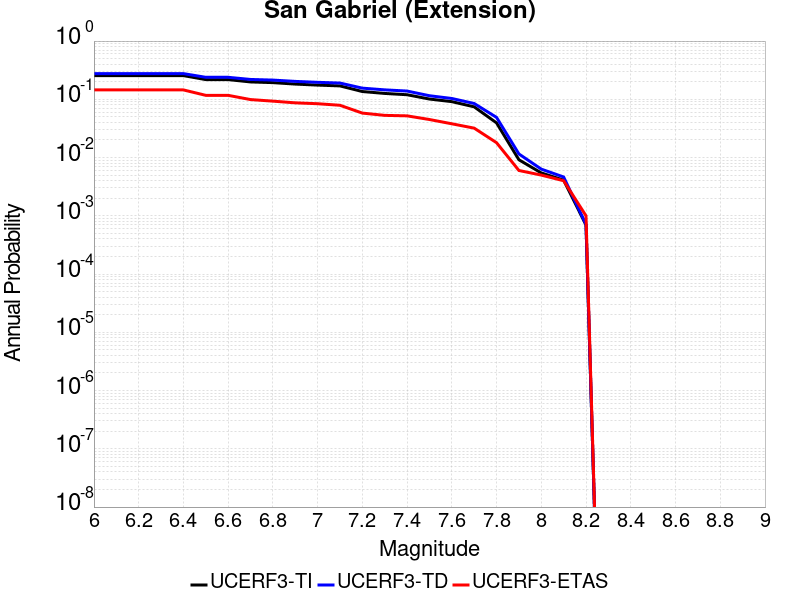

Values plotted in this chart, from the file beside it:
Magnitude, UCERF3-TI Prob, UCERF3-TD Prob, UCERF3-ETAS Prob
6.0, 0.2553, 0.2762, 0.145
6.1, 0.2553, 0.2762, 0.145
6.2, 0.2553, 0.2762, 0.145
6.3, 0.2553, 0.2762, 0.145
6.4, 0.2553, 0.2762, 0.145
6.5, 0.218, 0.2387, 0.117
6.6, 0.218, 0.2387, 0.117
6.7, 0.1988, 0.2193, 0.099
6.8, 0.1934, 0.2139, 0.093
6.9, 0.1826, 0.203, 0.087
7.0, 0.1753, 0.1958, 0.084
7.1, 0.1699, 0.1902, 0.079
7.2, 0.136, 0.1555, 0.058
7.3, 0.1261, 0.1453, 0.053
7.4, 0.1198, 0.1386, 0.052
7.5, 0.1011, 0.1152, 0.045
7.6, 0.0912, 0.1033, 0.038
7.7, 0.07426, 0.08477, 0.032
7.8, 0.03937, 0.04896, 0.018
7.9, 0.009165, 0.01153, 0.006
8.0, 0.005445, 0.00633, 0.005
8.1, 0.004101, 0.004638, 0.004
8.2, 6.9458416E-4, 7.0988556E-4, 0.001
